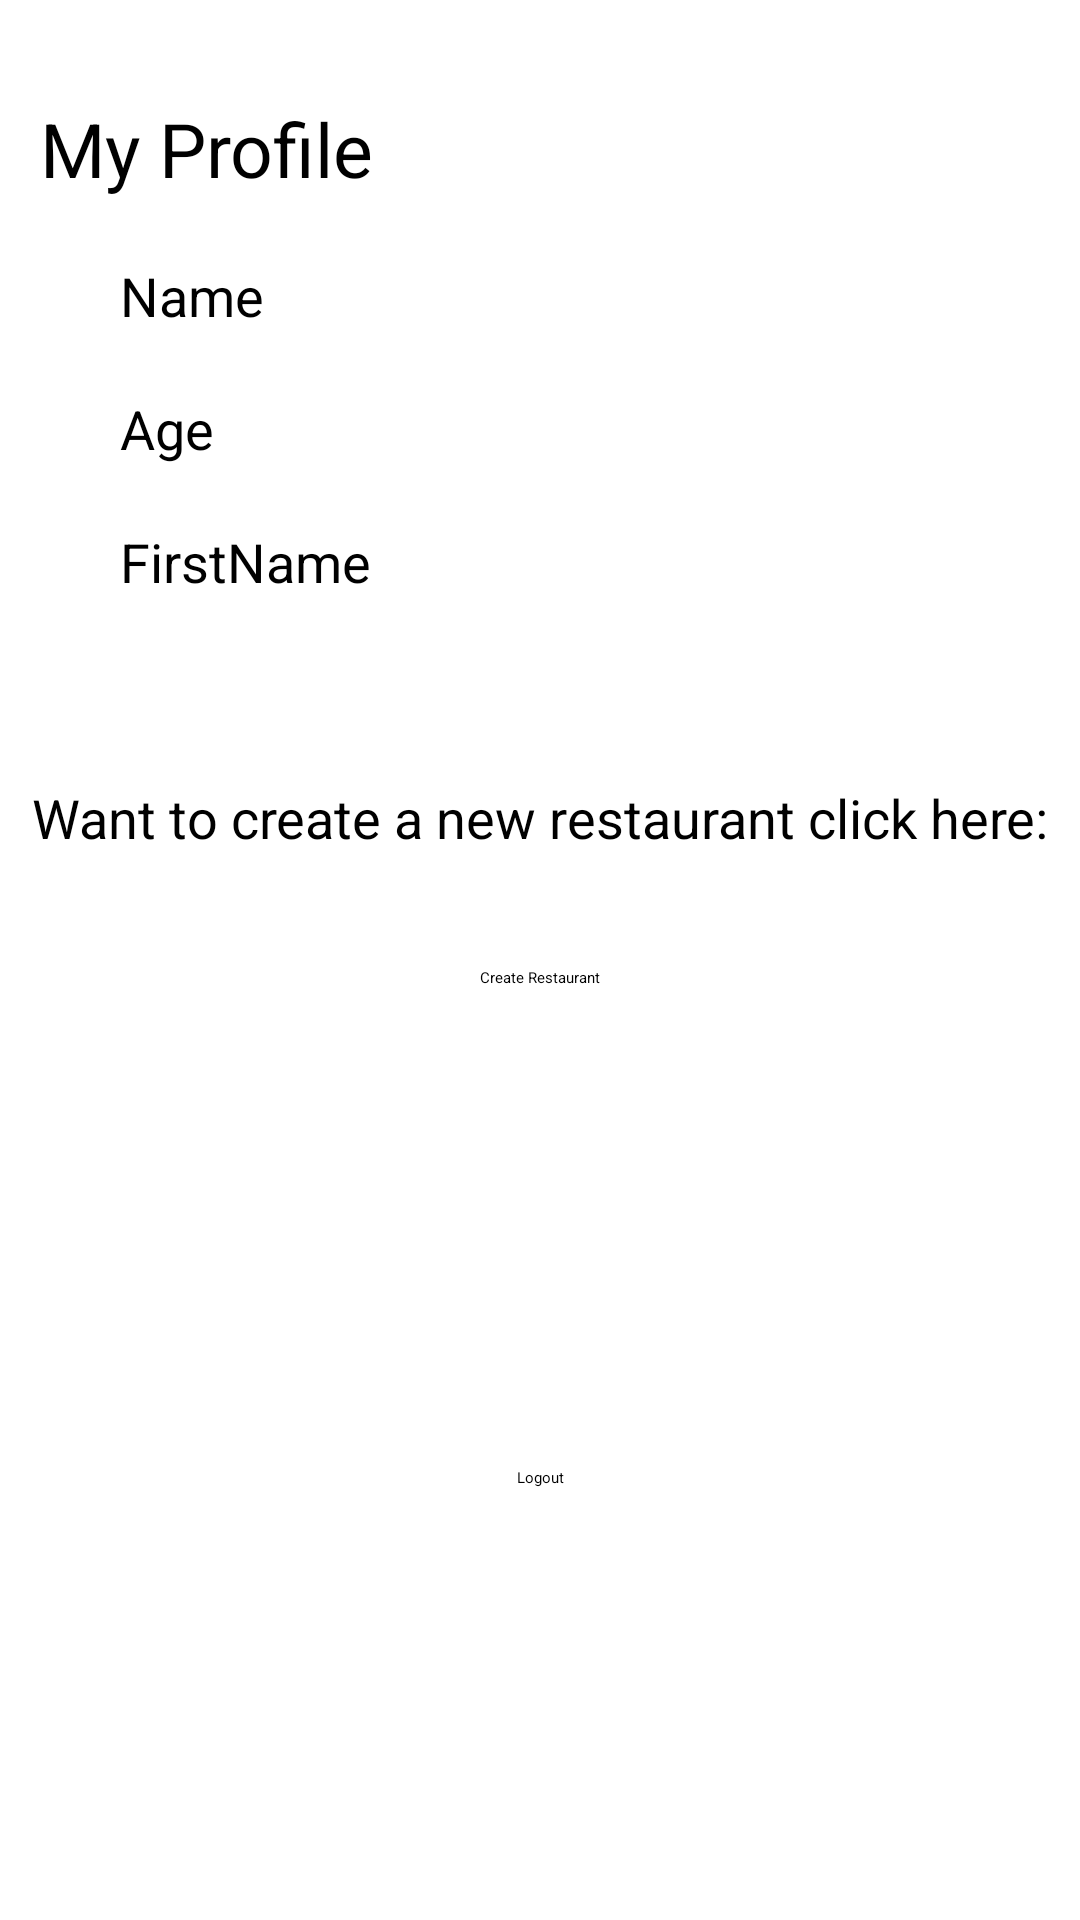

Write the Android layout XML for this screen, with the resource values it uses.
<!-- AndroidManifest.xml: application theme Theme.Monkeat -->
<!-- res/layout/fragment_profile.xml -->
<?xml version="1.0" encoding="utf-8"?>
<androidx.constraintlayout.widget.ConstraintLayout xmlns:android="http://schemas.android.com/apk/res/android"
    xmlns:app="http://schemas.android.com/apk/res-auto"
    xmlns:tools="http://schemas.android.com/tools"
    android:layout_width="match_parent"
    android:layout_height="match_parent"
    android:background="@color/white"
    tools:context=".FragmentProfile">

    <TextView
        android:id="@+id/textView2"
        android:layout_width="wrap_content"
        android:layout_height="wrap_content"
        android:text="My Profile"
        android:textColor="@color/black"
        android:textSize="25dp"
        app:layout_constraintBottom_toBottomOf="parent"
        app:layout_constraintEnd_toEndOf="parent"
        app:layout_constraintHorizontal_bias="0.053"
        app:layout_constraintStart_toStartOf="parent"
        app:layout_constraintTop_toTopOf="parent"
        app:layout_constraintVertical_bias="0.054" />

    <TextView
        android:id="@+id/ProfileName"
        android:layout_width="wrap_content"
        android:layout_height="wrap_content"
        android:layout_marginStart="40dp"
        android:layout_marginTop="20dp"
        android:text="Name"
        android:textColor="@color/black"
        android:textSize="18dp"
        app:layout_constraintStart_toStartOf="parent"
        app:layout_constraintTop_toBottomOf="@+id/textView2" />

    <TextView
        android:id="@+id/ProfileFirstname"
        android:layout_width="wrap_content"
        android:layout_height="wrap_content"
        android:layout_marginStart="40dp"
        android:layout_marginTop="20dp"
        android:text="FirstName"
        android:textColor="@color/black"
        android:textSize="18dp"
        app:layout_constraintStart_toStartOf="parent"
        app:layout_constraintTop_toBottomOf="@+id/ProfileAge" />

    <TextView
        android:id="@+id/ProfileAge"
        android:layout_width="wrap_content"
        android:layout_height="wrap_content"
        android:layout_marginStart="40dp"
        android:layout_marginTop="20dp"
        android:text="Age"
        android:textColor="@color/black"
        android:textSize="18dp"
        app:layout_constraintStart_toStartOf="parent"
        app:layout_constraintTop_toBottomOf="@+id/ProfileName" />

    <Button
        android:id="@+id/LogoutBtn"
        android:layout_width="wrap_content"
        android:layout_height="wrap_content"
        android:layout_marginTop="264dp"
        android:backgroundTint="@color/red_salmon"
        android:text="Logout"
        app:layout_constraintBottom_toBottomOf="parent"
        app:layout_constraintEnd_toEndOf="parent"
        app:layout_constraintStart_toStartOf="parent"
        app:layout_constraintTop_toBottomOf="@+id/ProfileAge"
        app:layout_constraintVertical_bias="0.327" />

    <Button
        android:id="@+id/CreateResto"
        android:layout_width="wrap_content"
        android:layout_height="wrap_content"
        android:backgroundTint="@color/red_salmon"
        android:text="Create Restaurant"
        app:layout_constraintBottom_toTopOf="@+id/LogoutBtn"
        app:layout_constraintEnd_toEndOf="parent"
        app:layout_constraintStart_toStartOf="parent"
        app:layout_constraintTop_toTopOf="parent"
        app:layout_constraintVertical_bias="0.669" />

    <TextView
        android:id="@+id/textView7"
        android:layout_width="wrap_content"
        android:layout_height="wrap_content"
        android:text="Want to create a new restaurant click here:"
        android:textColor="@color/black"
        android:textSize="18dp"
        app:layout_constraintBottom_toTopOf="@+id/CreateResto"
        app:layout_constraintEnd_toEndOf="parent"
        app:layout_constraintStart_toStartOf="parent"
        app:layout_constraintTop_toBottomOf="@+id/ProfileAge"
        app:layout_constraintVertical_bias="0.736" />

    <ImageView
        android:id="@+id/imageView4"
        android:layout_width="112dp"
        android:layout_height="115dp"
        android:layout_marginTop="4dp"
        app:layout_constraintBottom_toTopOf="@+id/textView7"
        app:layout_constraintEnd_toEndOf="parent"
        app:layout_constraintHorizontal_bias="0.976"
        app:layout_constraintStart_toEndOf="@+id/textView2"
        app:layout_constraintTop_toTopOf="parent"
        app:layout_constraintVertical_bias="0.0"
        app:srcCompat="@drawable/monkeat_logo" />

</androidx.constraintlayout.widget.ConstraintLayout>
<!-- resources referenced by this layout -->
<resources>
  <color name="black">#FF000000</color>
  <color name="red_salmon">#F07567</color>
  <color name="white">#FFFFFFFF</color>
  <!-- drawable monkeat_logo: png bitmap (drawable, 27489 bytes) -->
  <style name="Theme.Monkeat" parent="Theme.MaterialComponents.DayNight.DarkActionBar">
          
          <item name="colorPrimary">@color/purple_500</item>
          <item name="colorPrimaryVariant">@color/purple_700</item>
          <item name="colorOnPrimary">@color/white</item>
          
          <item name="colorSecondary">@color/teal_200</item>
          <item name="colorSecondaryVariant">@color/teal_700</item>
          <item name="colorOnSecondary">@color/black</item>
          
          <item name="android:statusBarColor" tools:targetApi="l">?attr/colorPrimaryVariant</item>
          
      </style>
  <color name="purple_500">#FF6200EE</color>
  <color name="purple_700">#FF3700B3</color>
  <color name="teal_200">#FF03DAC5</color>
  <color name="teal_700">#FF018786</color>
</resources>
